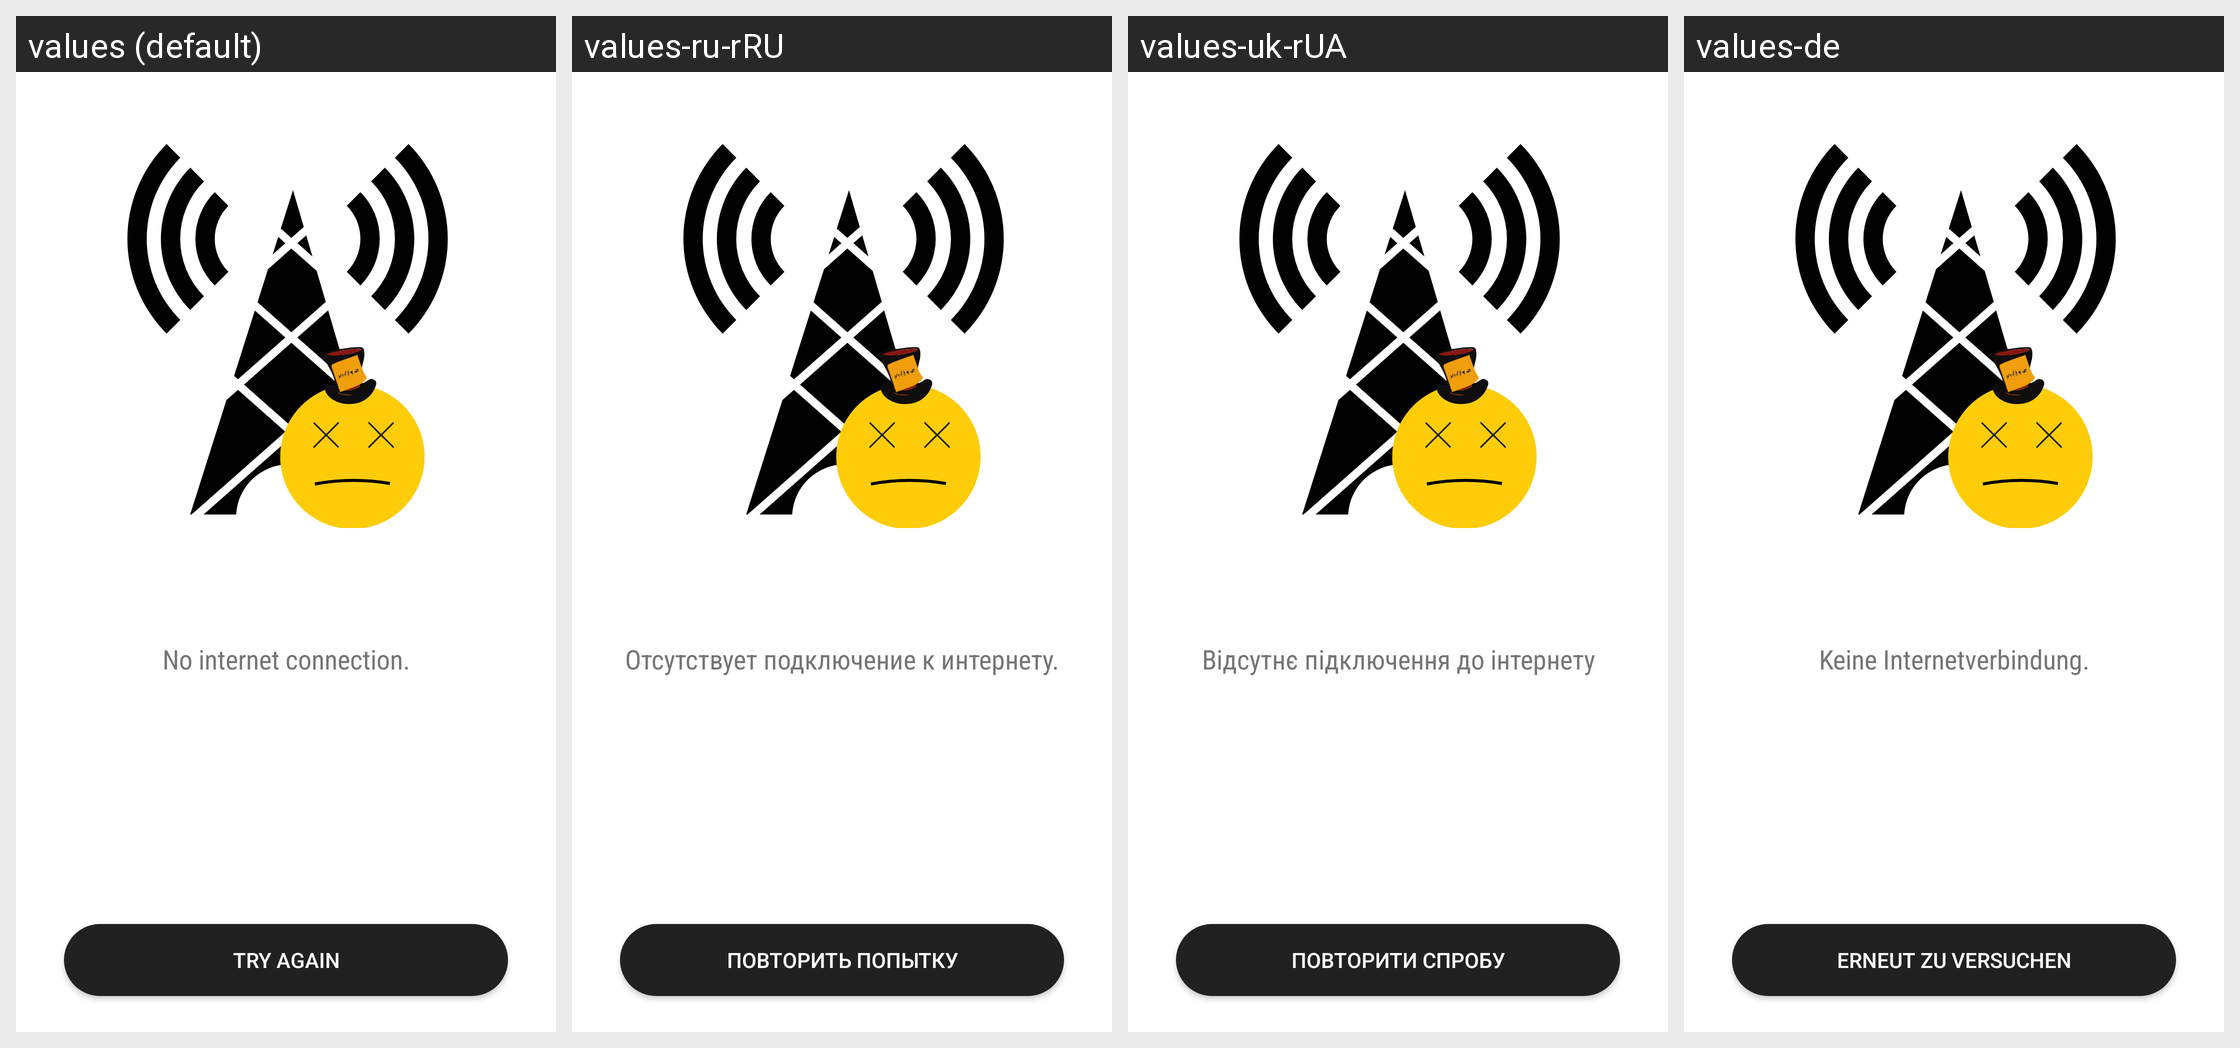

Strings drawn on this Android screen and how each of the app's shown locales translates them:
Android screen res/layout/layout_error_network.xml rendered under 4 locales, left to right: values (default), values-ru-rRU, values-uk-rUA, values-de. Device: Nexus 5 (rendered at 1080×1920; each locale shown at half size, 540×960, under a caption strip naming it); theme AppTheme.
Strings drawn on this screen, with the default value and each locale's value (text and hints the layout hard-codes, and strings that could not be matched under every locale, appear in the picture but are not listed):

error_network
  values: No internet connection.
  values-ru-rRU: Отсутствует подключение к интернету.
  values-uk-rUA: Відсутнє підключення до інтернету
  values-de: Keine Internetverbindung.

error_action_retry
  values: Try again
  values-ru-rRU: Повторить попытку
  values-uk-rUA: Повторити спробу
  values-de: Erneut zu versuchen
